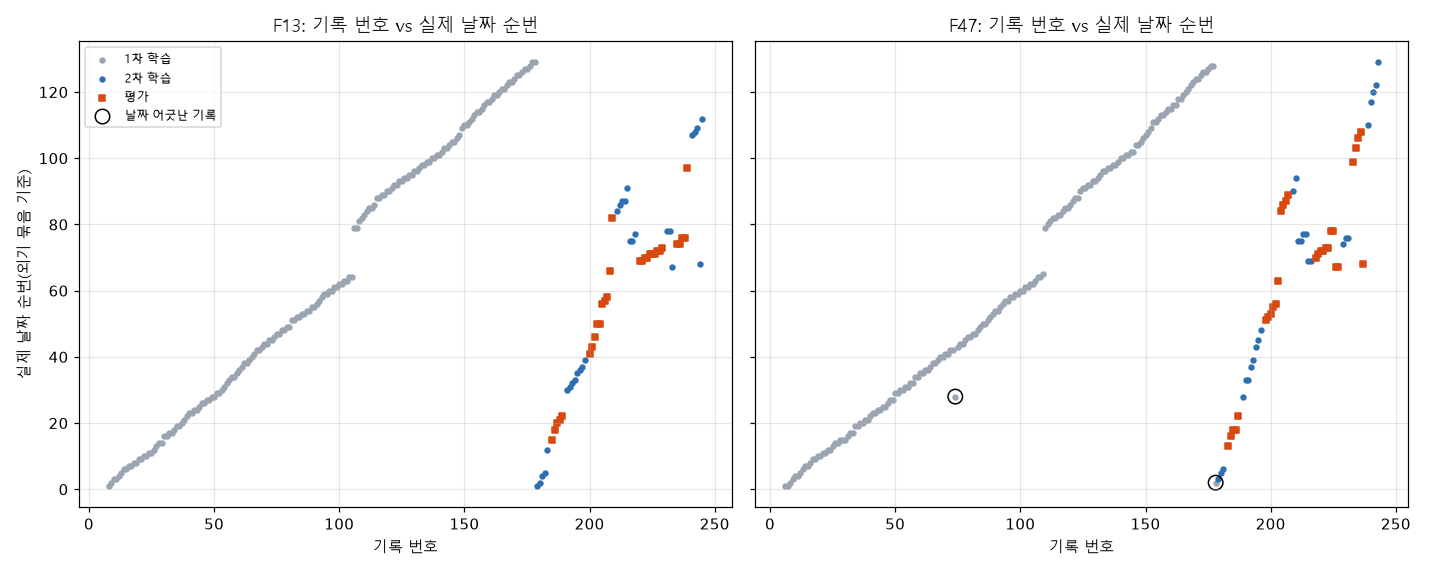

The data file committed next to this chart (first rows):
rec, farm, num, split, pass_, day, group_size, pure2
F13_008, F13, 8, train, 1, 1, 4, False
F13_179, F13, 179, train, 2, 1, 4, False
F47_006, F47, 6, train, 1, 1, 4, False
F47_007, F47, 7, train, 1, 1, 4, False
F13_009, F13, 9, train, 1, 2, 4, False
F13_180, F13, 180, train, 2, 2, 4, False
F47_008, F47, 8, train, 1, 2, 4, False
F47_178, F47, 178, train, 1, 2, 4, False
F13_010, F13, 10, train, 1, 3, 4, False
F13_011, F13, 11, train, 1, 3, 4, False
F47_009, F47, 9, train, 1, 3, 4, False
F47_179, F47, 179, train, 2, 3, 4, False
F13_012, F13, 12, train, 1, 4, 4, False
F13_181, F13, 181, train, 2, 4, 4, False
F47_010, F47, 10, train, 1, 4, 4, False
F47_011, F47, 11, train, 1, 4, 4, False
F13_013, F13, 13, train, 1, 5, 4, False
F13_182, F13, 182, train, 2, 5, 4, False
F47_012, F47, 12, train, 1, 5, 4, False
F47_180, F47, 180, train, 2, 5, 4, False
F13_014, F13, 14, train, 1, 6, 4, False
F13_015, F13, 15, train, 1, 6, 4, False
F47_013, F47, 13, train, 1, 6, 4, False
F47_181, F47, 181, train, 2, 6, 4, False
F13_016, F13, 16, train, 1, 7, 4, False
F13_017, F13, 17, train, 1, 7, 4, False
F47_014, F47, 14, train, 1, 7, 4, False
F47_015, F47, 15, train, 1, 7, 4, False
F13_018, F13, 18, train, 1, 8, 3, False
F13_019, F13, 19, train, 1, 8, 3, False
F47_016, F47, 16, train, 1, 8, 3, False
F13_020, F13, 20, train, 1, 9, 4, False
F13_021, F13, 21, train, 1, 9, 4, False
F47_017, F47, 17, train, 1, 9, 4, False
F47_018, F47, 18, train, 1, 9, 4, False
F13_022, F13, 22, train, 1, 10, 4, False
F13_023, F13, 23, train, 1, 10, 4, False
F47_019, F47, 19, train, 1, 10, 4, False
F47_020, F47, 20, train, 1, 10, 4, False
F13_024, F13, 24, train, 1, 11, 4, False
F13_025, F13, 25, train, 1, 11, 4, False
F47_021, F47, 21, train, 1, 11, 4, False
F47_022, F47, 22, train, 1, 11, 4, False
F13_026, F13, 26, train, 1, 12, 4, False
F13_183, F13, 183, train, 2, 12, 4, False
F47_023, F47, 23, train, 1, 12, 4, False
F47_024, F47, 24, train, 1, 12, 4, False
F13_027, F13, 27, train, 1, 13, 3, False
F47_025, F47, 25, train, 1, 13, 3, False
F47_183, F47, 183, eval, 2, 13, 3, False
F13_028, F13, 28, train, 1, 14, 4, False
F13_029, F13, 29, train, 1, 14, 4, False
F47_026, F47, 26, train, 1, 14, 4, False
F47_027, F47, 27, train, 1, 14, 4, False
F13_185, F13, 185, eval, 2, 15, 4, False
F47_028, F47, 28, train, 1, 15, 4, False
F47_029, F47, 29, train, 1, 15, 4, False
F47_030, F47, 30, train, 1, 15, 4, False
F13_030, F13, 30, train, 1, 16, 4, False
F13_031, F13, 31, train, 1, 16, 4, False
... 400 more rows
